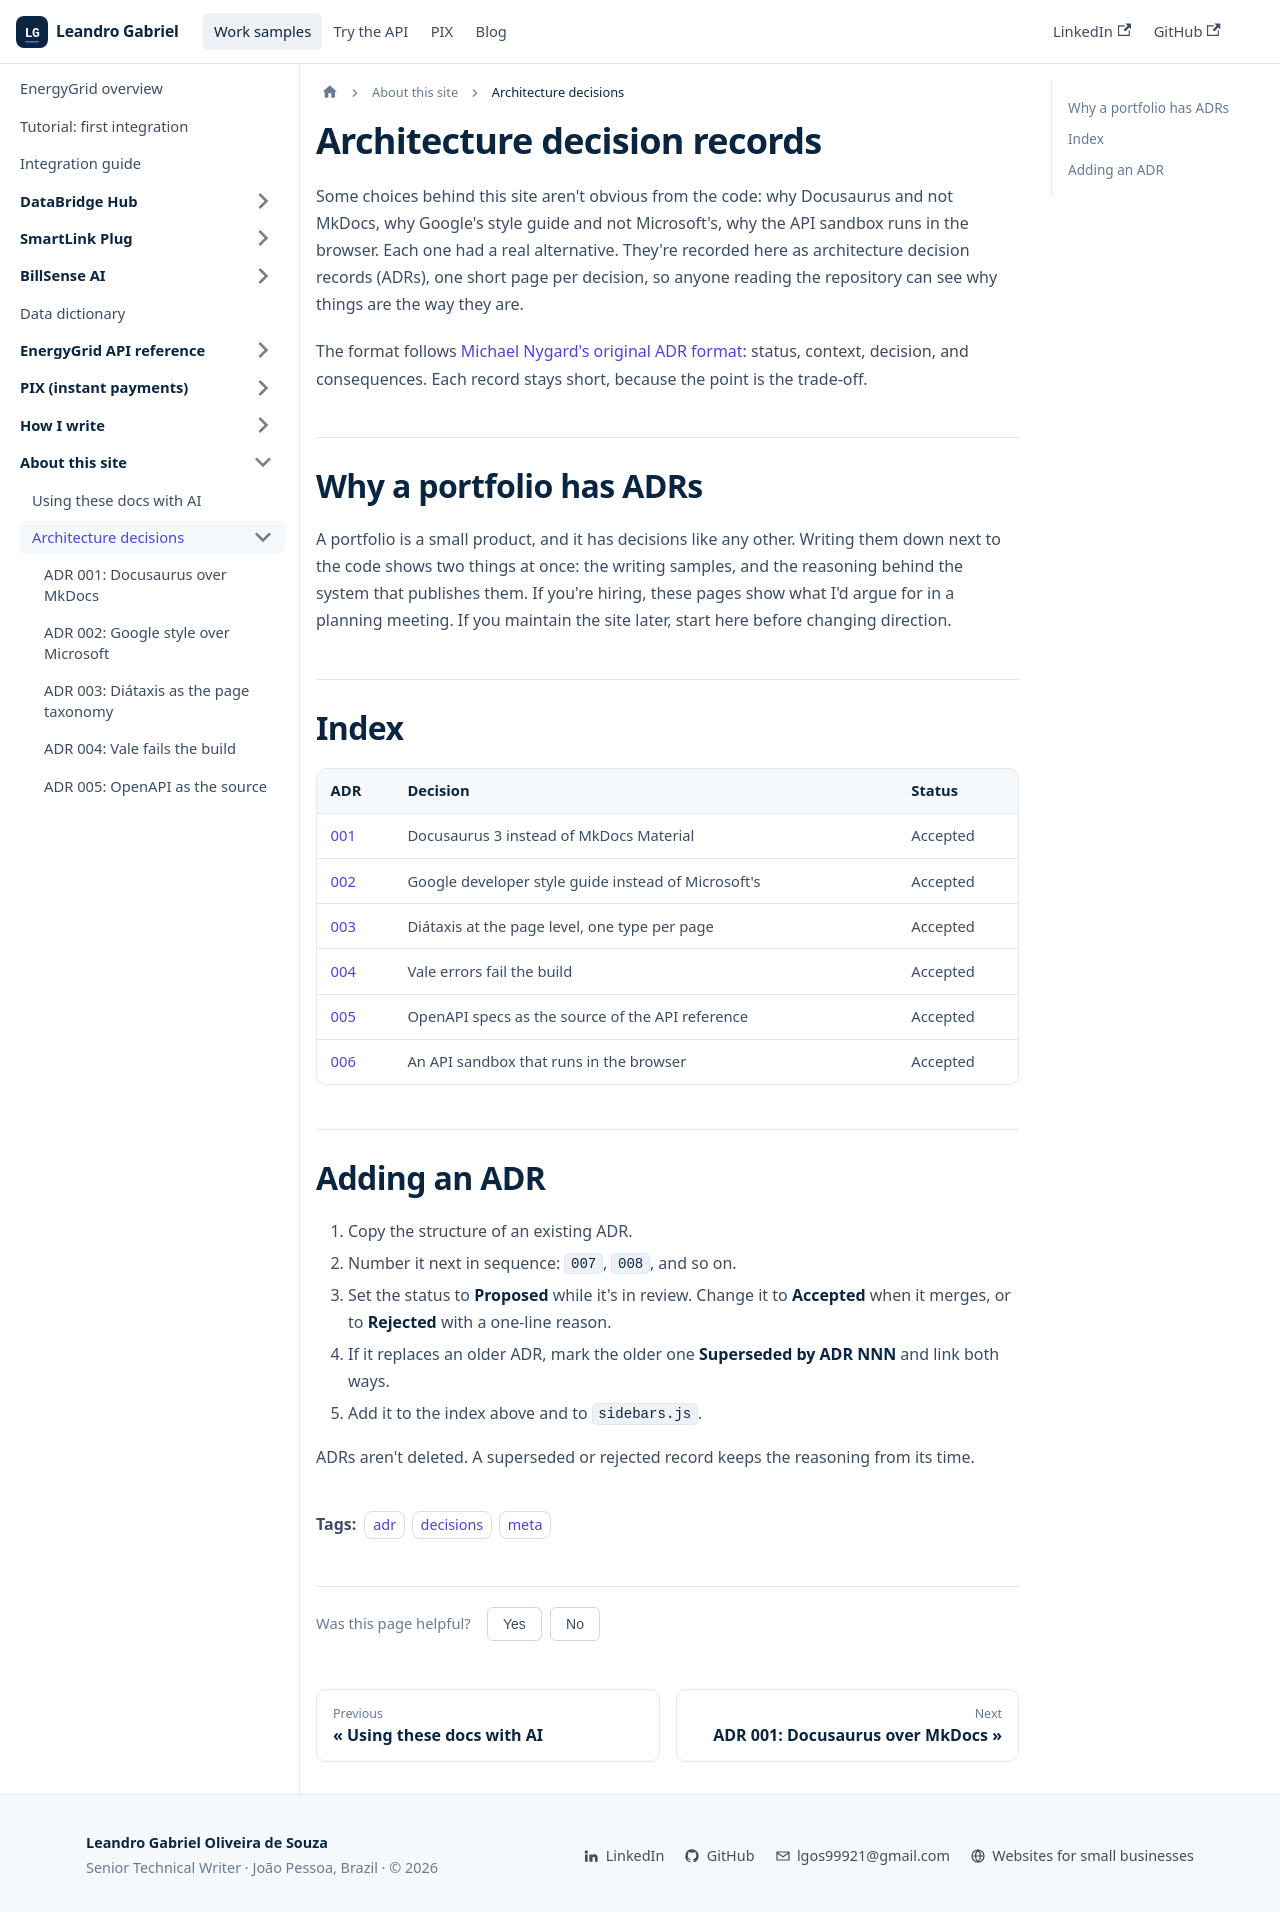

repository: L-G99921/tw-portfolio · page: docs/adr.html · generator: docusaurus

---
title: Architecture decision records
description: "Index of the architecture decision records (ADRs) behind the tooling and content choices on this site."
sidebar_label: Overview
sidebar_position: 0
tags: [adr, decisions, meta]
---

# Architecture decision records

Some choices behind this site aren't obvious from the code: why Docusaurus and not MkDocs, why Google's style guide and not Microsoft's, why the API sandbox runs in the browser. Each one had a real alternative. They're recorded here as architecture decision records (ADRs), one short page per decision, so anyone reading the repository can see why things are the way they are.

The format follows [Michael Nygard's original ADR format](https://cognitect.com/blog/2011/11/15/documenting-architecture-decisions): status, context, decision, and consequences. Each record stays short, because the point is the trade-off.

## Why a portfolio has ADRs

A portfolio is a small product, and it has decisions like any other. Writing them down next to the code shows two things at once: the writing samples, and the reasoning behind the system that publishes them. If you're hiring, these pages show what I'd argue for in a planning meeting. If you maintain the site later, start here before changing direction.

## Index

| ADR | Decision | Status |
|-----|----------|--------|
| [001](/docs/adr/001-docusaurus-over-mkdocs) | Docusaurus 3 instead of MkDocs Material | Accepted |
| [002](/docs/adr/002-google-style-over-microsoft) | Google developer style guide instead of Microsoft's | Accepted |
| [003](/docs/adr/003-diataxis-as-page-taxonomy) | Diátaxis at the page level, one type per page | Accepted |
| [004](/docs/adr/004-vale-fail-on-error) | Vale errors fail the build | Accepted |
| [005](/docs/adr/005-openapi-as-source-of-truth) | OpenAPI specs as the source of the API reference | Accepted |
| [006](/docs/adr/006-api-sandbox-in-the-browser) | An API sandbox that runs in the browser | Accepted |

## Adding an ADR

1. Copy the structure of an existing ADR.
2. Number it next in sequence: `007`, `008`, and so on.
3. Set the status to **Proposed** while it's in review. Change it to **Accepted** when it merges, or to **Rejected** with a one-line reason.
4. If it replaces an older ADR, mark the older one **Superseded by ADR NNN** and link both ways.
5. Add it to the index above and to `sidebars.js`.

ADRs aren't deleted. A superseded or rejected record keeps the reasoning from its time.
